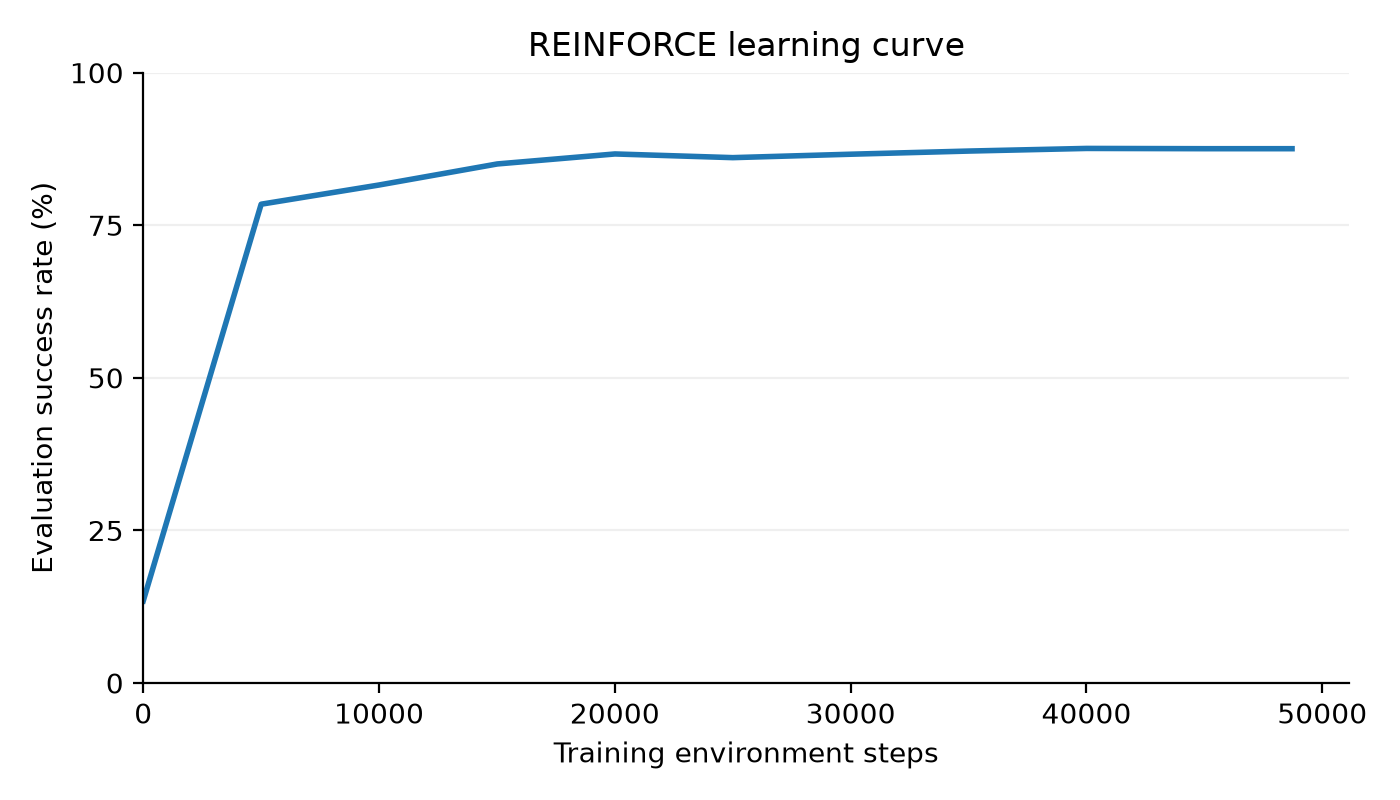

Data behind this chart, as committed beside it:
training_environment_steps, evaluation_success_percent
0, 13.45
5001, 78.45
10001, 81.59
15015, 85.04
20006, 86.68
25002, 86.08
30003, 86.64
35006, 87.16
40004, 87.59
45016, 87.54
48718, 87.54
